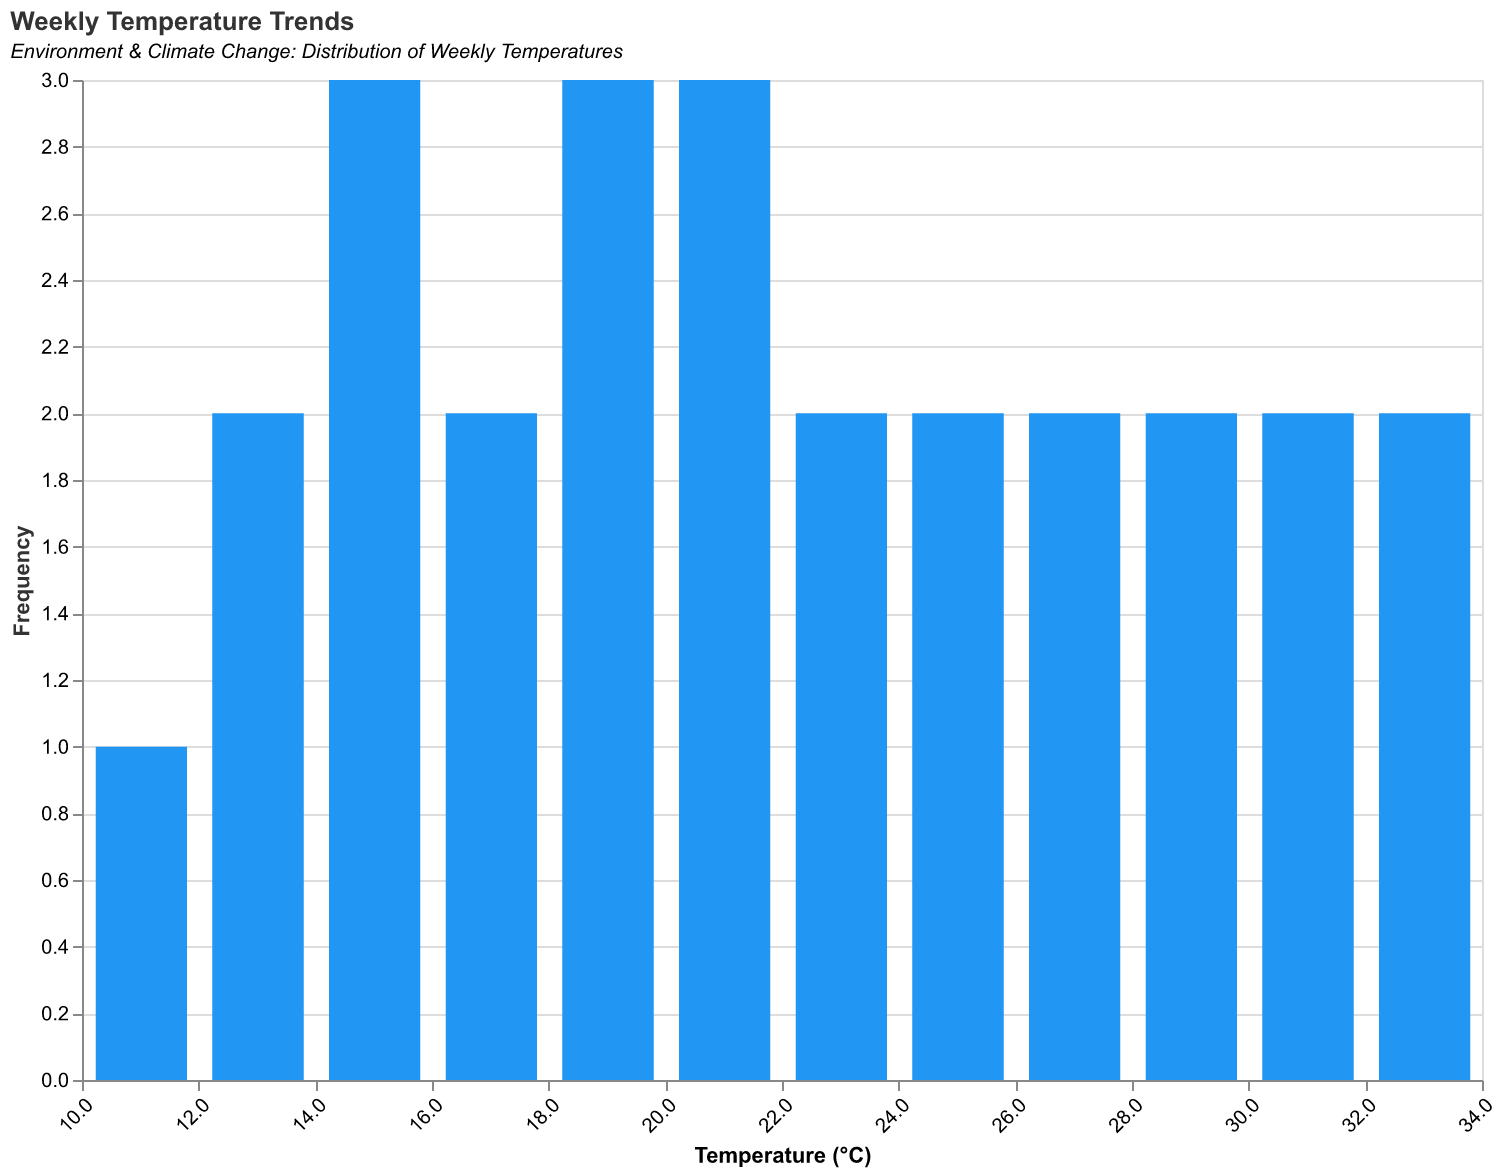

The file beside this chart, header and first rows:
Week, Temperature(C)
2023-W01, 10
2023-W02, 15
2023-W03, 12
2023-W04, 18
2023-W05, 20
2023-W06, 25
2023-W07, 14
2023-W08, 16
2023-W09, 17
2023-W10, 19
2023-W11, 21
2023-W12, 23
2023-W13, 15
2023-W14, 13
2023-W15, 18
2023-W16, 20
2023-W17, 22
2023-W18, 24
2023-W19, 26
2023-W20, 27
2023-W21, 28
2023-W22, 29
2023-W23, 30
2023-W24, 31
2023-W25, 32
2023-W26, 33
